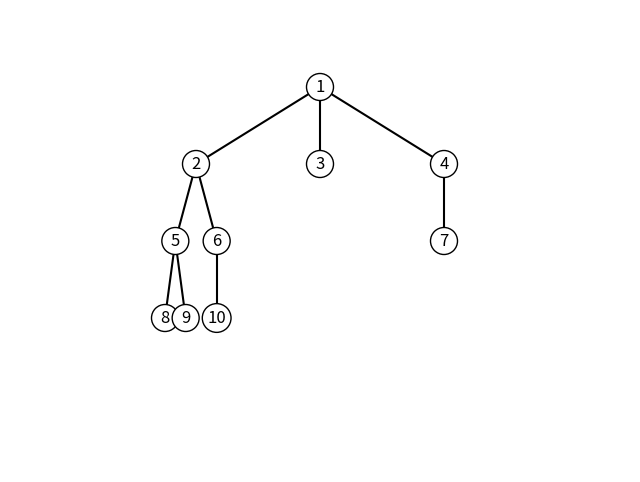

This chart was generated by the following Python code:
import numpy as np
import matplotlib.pyplot as plt
from collections import deque
from matplotlib.pyplot import legend

binary_tree_adj_list = {
    1: [2, 3],
    2: [4, 5],
    3: [None, 6],
    4: [7, None],
    5: [None, 8],
    6: [None, 9],
    7: [10, 11],
    8: [12, None],
    9: [13, None],
    10: [None, None],
    11: [None, None],
    12: [None, None],
    13: [14, None],
    14: [None, None]
}

nary_tree_adj_list = {
    1: [2, 3, 4],
    2: [5, 6],
    3: [],
    4: [7],
    5: [8, 9],
    6: [10],
    7: [],
    8: [],
    9: [],
    10: []
}

bst_adj_list = {
    8: [3, 10],
    3: [1, 6],
    10: [None, 14],
    1: [None, None],
    6: [4, 7],
    14: [13, None],
    4: [None, None],
    7: [None, None],
    13: [None, None]
}

'''tmj chineses parte 2'''
def get_binary_root(adj_list):
    if not adj_list:
        return None

    # Create a set of all child nodes
    child_nodes = set()
    for children in adj_list.values():
        child_nodes.update(child for child in children if child is not None)

    for node in adj_list:
        if node not in child_nodes:
            return node

    return None

def get_nary_root(adj_list):
    if not adj_list:
        return None

    child_nodes = set()
    for children in adj_list.values():
        child_nodes.update(children)

    for node in adj_list:
        if node not in child_nodes:
            return node
    return None

class BinaryTreeNode:
    def __init__(self, value=0, left=None, right=None):
        self.value = value
        self.left = left
        self.right = right

def build_binary_tree(adj_list, root_value):
    if not root_value:
        return None

    # Create the root node
    root = BinaryTreeNode(root_value)

    # Get the children of the current node
    children = adj_list.get(root_value, [])

    # Assign left and right children (binary tree has at most 2 children)
    if len(children) > 0:
        root.left = build_binary_tree(adj_list, children[0])
    if len(children) > 1:
        root.right = build_binary_tree(adj_list, children[1])

    return root

class NaryTreeNode:
    def __init__(self, value=0, children=None):
        self.value = value
        self.children = children if children is not None else []

def build_nary_tree(adj_list, root_value):
    if not root_value:
        return None

    root = NaryTreeNode(root_value)
    children = adj_list.get(root_value, [])

    for child in children:
        root.children.append(build_nary_tree(adj_list, child))

    return root


'''todo o codigo de plotar foi feito pelo deepseek tmj chines'''
'''
def plot_binary_tree(node, x, y, dx, dy, ax):
    if node is None:
        return

    # Plot the current node
    ax.text(x, y, str(node.value), fontsize=12, ha='center', va='center',
            bbox=dict(facecolor='white', edgecolor='black', boxstyle='circle'))

    # Plot left child
    if node.left:
        ax.plot([x, x - dx], [y, y - dy], 'k-')  # Draw a line to the left child
        plot_binary_tree(node.left, x - dx, y - dy, dx / 2, dy, ax)  # Recur for the left subtree

    # Plot right child
    if node.right:
        ax.plot([x, x + dx], [y, y - dy], 'k-')  # Draw a line to the right child
        plot_binary_tree(node.right, x + dx, y - dy, dx / 2, dy, ax)  # Recur for the right subtree

root = build_binary_tree(bst_adj_list, get_binary_root(bst_adj_list))

fig, ax = plt.subplots(figsize=(10, 8))
ax.set_xlim(-5, 5)
ax.set_ylim(-5, 1)
ax.axis('off')

plot_binary_tree(root, x=0, y=0, dx=2, dy=1, ax=ax)
'''

'''VLW CHINESES 3!!!!!!'''
def plot_nary_tree(node, x, y, dx, dy, ax):
    if node is None:
        return

    # Plot the current node
    ax.text(x, y, str(node.value), fontsize=12, ha='center', va='center',
            bbox=dict(facecolor='white', edgecolor='black', boxstyle='circle'))

    # Plot edges to children
    num_children = len(node.children)
    if num_children > 0:
        # Calculate the x-coordinates for children
        x_start = x - (num_children - 1) * dx / 2
        for i, child in enumerate(node.children):
            x_child = x_start + i * dx
            y_child = y - dy
            ax.plot([x, x_child], [y, y_child], 'k-')  # Draw a line to the child
            plot_nary_tree(child, x_child, y_child, dx / num_children, dy, ax)


root = build_nary_tree(nary_tree_adj_list, get_nary_root(nary_tree_adj_list))

fig, ax = plt.subplots(figsize=(8, 6))
ax.set_xlim(-5, 5)
ax.set_ylim(-5, 1)
ax.axis('off')  # Hide axes

# Plot the tree
plot_nary_tree(root, x=0, y=0, dx=2, dy=1, ax=ax)


plt.show()

def binary_tree_height(adj_list, root):
    if root is None:
        return -1

    left_child, right_child = adj_list.get(root, [None, None])


    left_height = binary_tree_height(adj_list, left_child)
    right_height = binary_tree_height(adj_list, right_child)


    return max(left_height, right_height) + 1

def nary_tree_height(adj_list, root):
    if root is None:
        return -1
    height = -1
    for child in adj_list.get(root, []):
        height = max(height, nary_tree_height(adj_list, child))

    return height + 1

def full_binary_tree(adj_list, root):
    if root is None:
        return True

    left_child, right_child = adj_list.get(root, [None, None])

    if(left_child is None and right_child is not None) or (left_child is not None and right_child is None):
        return False

    return full_binary_tree(adj_list, left_child) and full_binary_tree(adj_list, right_child)

def complete_binary_tree(adj_list, root):
    if root is None:
        return True

    queue = deque([root])
    has_null_child = False

    while queue:
        node = queue.popleft()
        left_child, right_child = adj_list.get(node, [None, None])

        if left_child:
            if has_null_child:
                return False

            queue.append(left_child)

        else:
            has_null_child = True


        if right_child:
            if has_null_child:
                return False

            queue.append(right_child)

        else:
            has_null_child = True

    return True

def tree_type(adj_list, root):
    if full_binary_tree(adj_list, root):
        return "Arvore binaria cheia"

    elif complete_binary_tree(adj_list, root):
        return "Arvore binaria completa"

    else:
        return "Arvore binaria incompleta"


print(tree_type(bst_adj_list, get_binary_root(bst_adj_list)))
print(f"A altura da arvore é: {nary_tree_height(nary_tree_adj_list, get_nary_root(nary_tree_adj_list))}")
